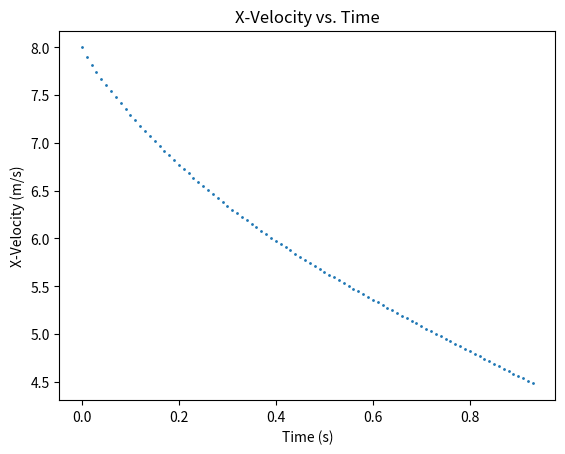
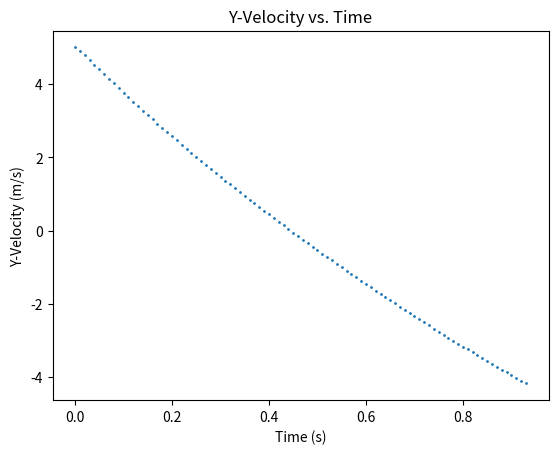
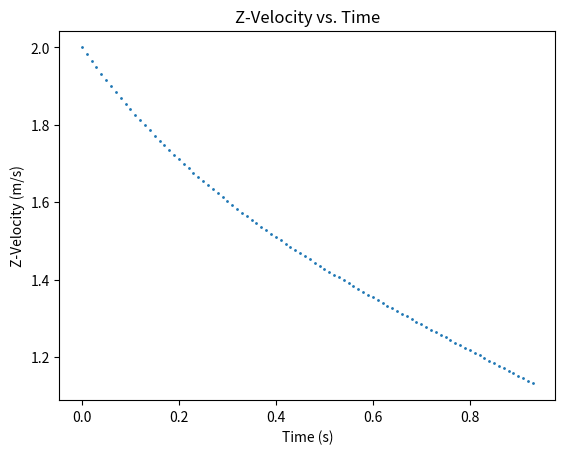
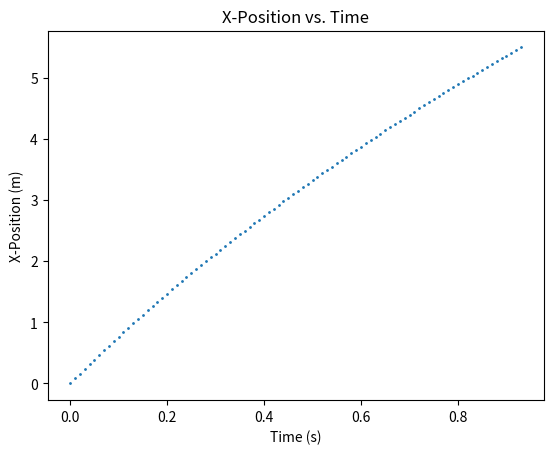
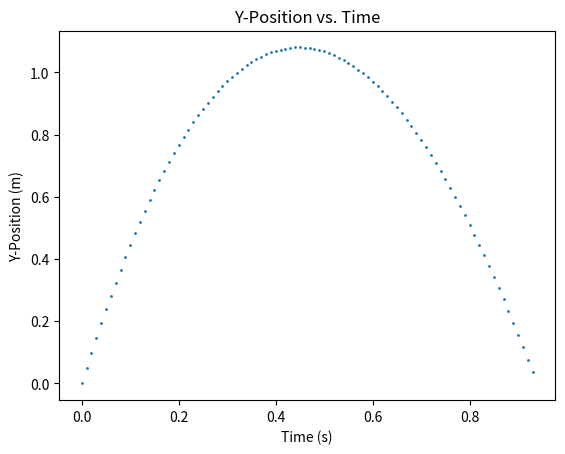
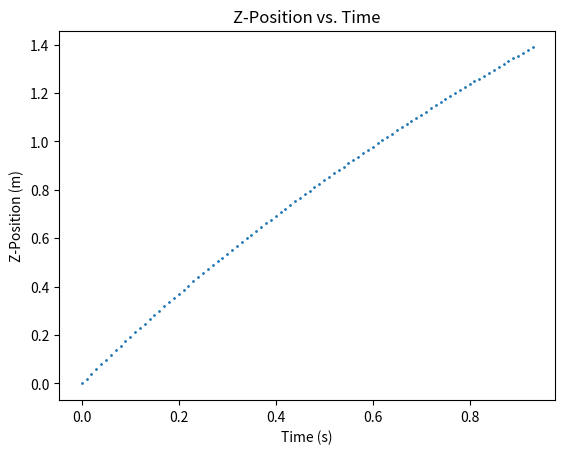
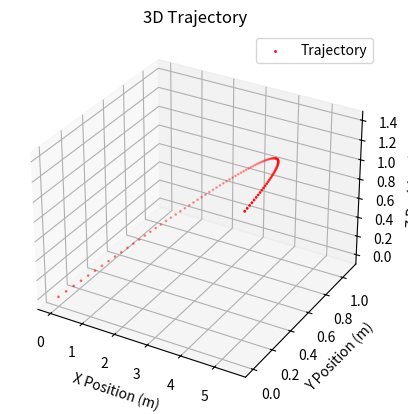

These figures' Python source, in order:
import numpy as np 
import matplotlib.pyplot as plt
from mpl_toolkits.mplot3d import Axes3D

# Define Constants 
ball_radius = 0.150114
ball_farea = np.pi * (ball_radius**2)
ball_mass = 0.21500278
g = 9.81
t0 = 0
vx0 = 8
vy0 = 5
vz0 = 2
sx0 = 0
sy0 = 0
sz0 = 0
v0_vec = np.array([vx0, vy0, vz0], dtype=float)
p0_vec = np.array([sx0, sy0, sz0], dtype=float)
omega0 = 12 * np.pi
I = 0.4 * ball_mass * (ball_radius**2)
n_hat = 1
rho = 1.195
mu = 1.835e-5
dt = 0.01
sim_end_time = 10


class RungeKutta4:
    def __init__(self, dadt, t0, dt, a0):
        # t and a are initialized to the differential equation solution's initial conditions
        
        self.t = t0 # time
        self.a = a0 # rk4 approximation
        self.dt = dt # timestep
        self.dadt = dadt # differential equation

        self.t_list = [self.t] # list of times
        self.a_list = [self.a] # list of RK4-approximations

    def rk4(self):
        k1 = self.dt*self.dadt(self.t, self.a)
        k2 = self.dt*self.dadt(self.t+self.dt/2., self.a+k1/2.)
        k3 = self.dt*self.dadt(self.t+self.dt/2., self.a+k2/2.)
        k4 = self.dt*self.dadt(self.t+self.dt, self.a+k3)
        
        self.a = self.a + ((k1+2*k2+2*k3+k4)/6.)
        self.t += self.dt

    def sim(self, timelen):
        while self.t <= timelen:
            self.rk4()
            self.t_list.append(self.t)
            self.a_list.append(self.a.copy())


def reynolds(speed):
    return (rho*speed*2*ball_radius) / mu

def spin_coeff(Re): # complete
    return 500

def omega(t, speed):
    if omega0 < 1e-8:
        return 0.0
    denom1 = 1 / omega0
    denom2 = (t*spin_coeff(reynolds(speed))*rho*(ball_radius**5)) / (2*I) 
    return n_hat / (denom1+denom2)

def shear(t, speed):
    if speed < 1e-8:
        return 0.0
    return (np.abs(omega(t, speed))*ball_radius) / speed

def drag_coeff(Re): # complete
    return 0.47

def lift_coeff(S): # complete
    return 1.5 * S
    
def dvxdt(t, speed, vx, vy):
    coeff = (-1*rho*ball_farea*speed) / (2*ball_mass)
    return coeff * ((drag_coeff(reynolds(speed))*vx) + (lift_coeff(shear(t, speed))*vy))

def dvydt(t, speed, vx, vy):
    coeff = (rho*ball_farea*speed) / (2*ball_mass)
    return coeff * ((-1*drag_coeff(reynolds(speed))*vy) + (lift_coeff(shear(t, speed))*vx)) - g 

def dvzdt(speed, vz):
    coeff = (-1*rho) / (2*ball_mass)
    return coeff * drag_coeff(reynolds(speed)) * ball_farea * speed * vz

def dvdt(t, a):
    vx, vy, vz = a
    speed = np.linalg.norm(a)

    dvx = dvxdt(t, speed, vx, vy)
    dvy = dvydt(t, speed, vx, vy)
    dvz = dvzdt(speed, vz)

    return np.array([dvx, dvy, dvz], dtype=float)

vel_approx = RungeKutta4(dvdt, t0, dt, v0_vec)
vel_approx.sim(sim_end_time)
v_list = vel_approx.a_list
vx_list, vy_list, vz_list = map(list, zip(*vel_approx.a_list))


def dsdt(t, _):
    idx = int(t / dt)

    dsx = v_list[idx][0]
    dsy = v_list[idx][1]
    dsz = v_list[idx][2]

    return np.array([dsx, dsy, dsz], dtype=float)

pos_approx = RungeKutta4(dsdt, t0, dt, p0_vec)
pos_approx.sim(sim_end_time)
sx_list, sy_list, sz_list = map(list, zip(*pos_approx.a_list))

sy_list = [i for i in sy_list if i >= 0]
vel_approx_tlist, pos_approx_tlist = vel_approx.t_list.copy()[:len(sy_list)], pos_approx.t_list.copy()[:len(sy_list)]
sx_list, sz_list, vx_list, vy_list, vz_list = sx_list[:len(sy_list)], sz_list[:len(sy_list)], vx_list[:len(sy_list)], vy_list[:len(sy_list)], vz_list[:len(sy_list)]


plt.scatter(vel_approx_tlist, vx_list, s=1)
plt.xlabel("Time (s)")
plt.ylabel("X-Velocity (m/s)")
plt.title("X-Velocity vs. Time")
plt.show()

plt.scatter(vel_approx_tlist, vy_list, s=1)
plt.xlabel("Time (s)")
plt.ylabel("Y-Velocity (m/s)")
plt.title("Y-Velocity vs. Time")
plt.show()

plt.scatter(vel_approx_tlist, vz_list, s=1)
plt.xlabel("Time (s)")
plt.ylabel("Z-Velocity (m/s)")
plt.title("Z-Velocity vs. Time")
plt.show()

plt.scatter(pos_approx_tlist, sx_list, s=1)
plt.xlabel("Time (s)")
plt.ylabel("X-Position (m)")
plt.title("X-Position vs. Time")
plt.show()

plt.scatter(pos_approx_tlist, sy_list, s=1)
plt.xlabel("Time (s)")
plt.ylabel("Y-Position (m)")
plt.title("Y-Position vs. Time")
plt.show()

plt.scatter(pos_approx_tlist, sz_list, s=1)
plt.xlabel("Time (s)")
plt.ylabel("Z-Position (m)")
plt.title("Z-Position vs. Time")
plt.show()

fig = plt.figure()
ax = fig.add_subplot(111, projection='3d')

ax.scatter(sx_list, sy_list, sz_list, label='Trajectory', color='red', s=1)

ax.set_xlabel('X Position (m)')
ax.set_ylabel('Y Position (m)')
ax.set_zlabel('Z Position (m)')
ax.set_title('3D Trajectory')
ax.legend()

plt.show()
